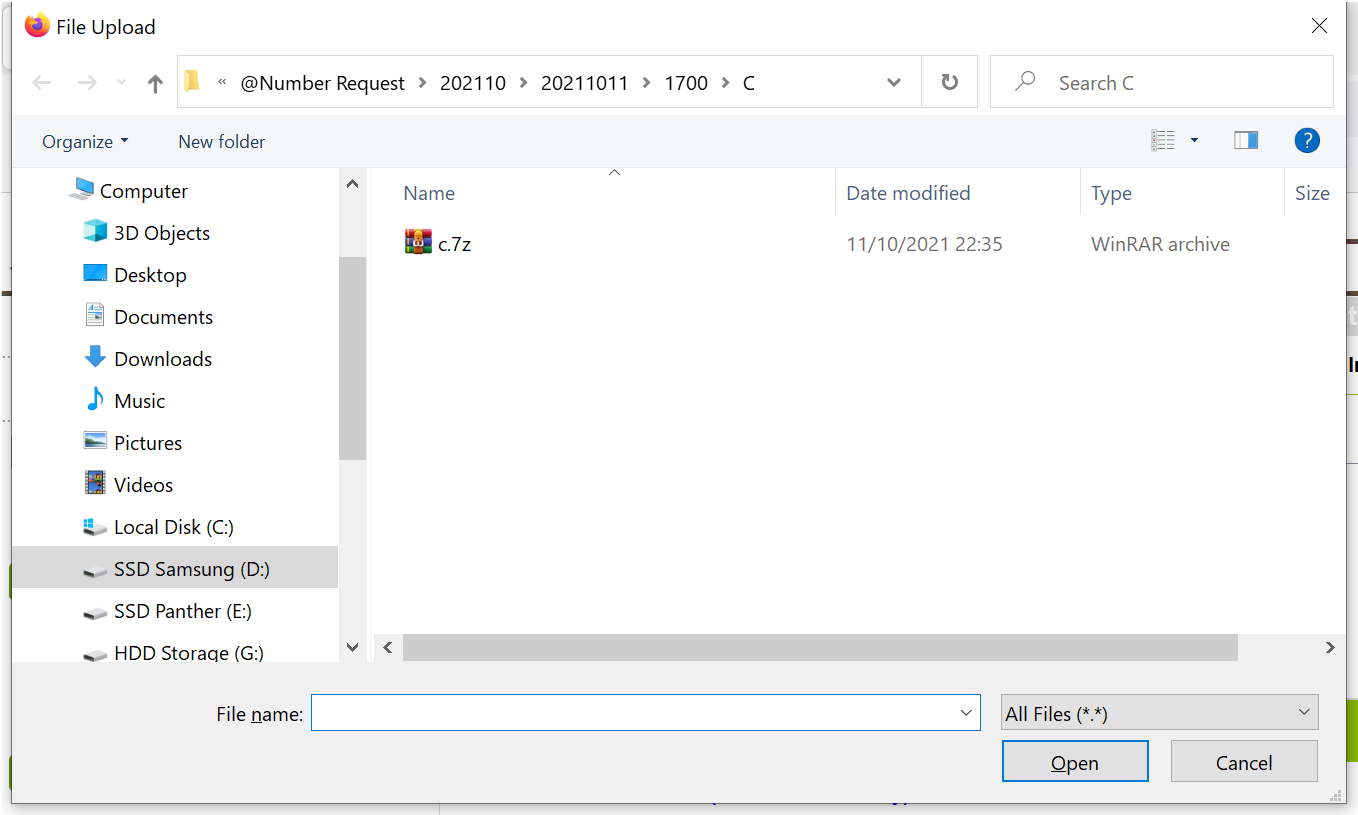
Workflow: Upload_File_Popup

Step 1: Use Application: File Upload on the element in window 'File Upload' (firefox.exe)

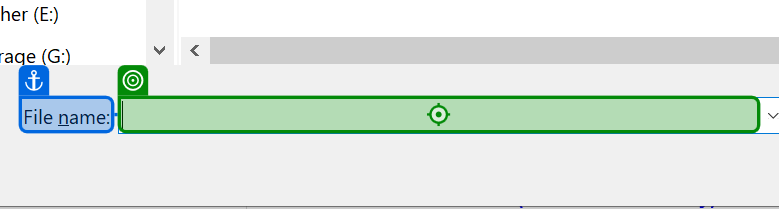
Step 2: type [in_filename]

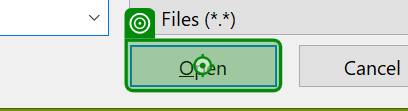
Step 3: click